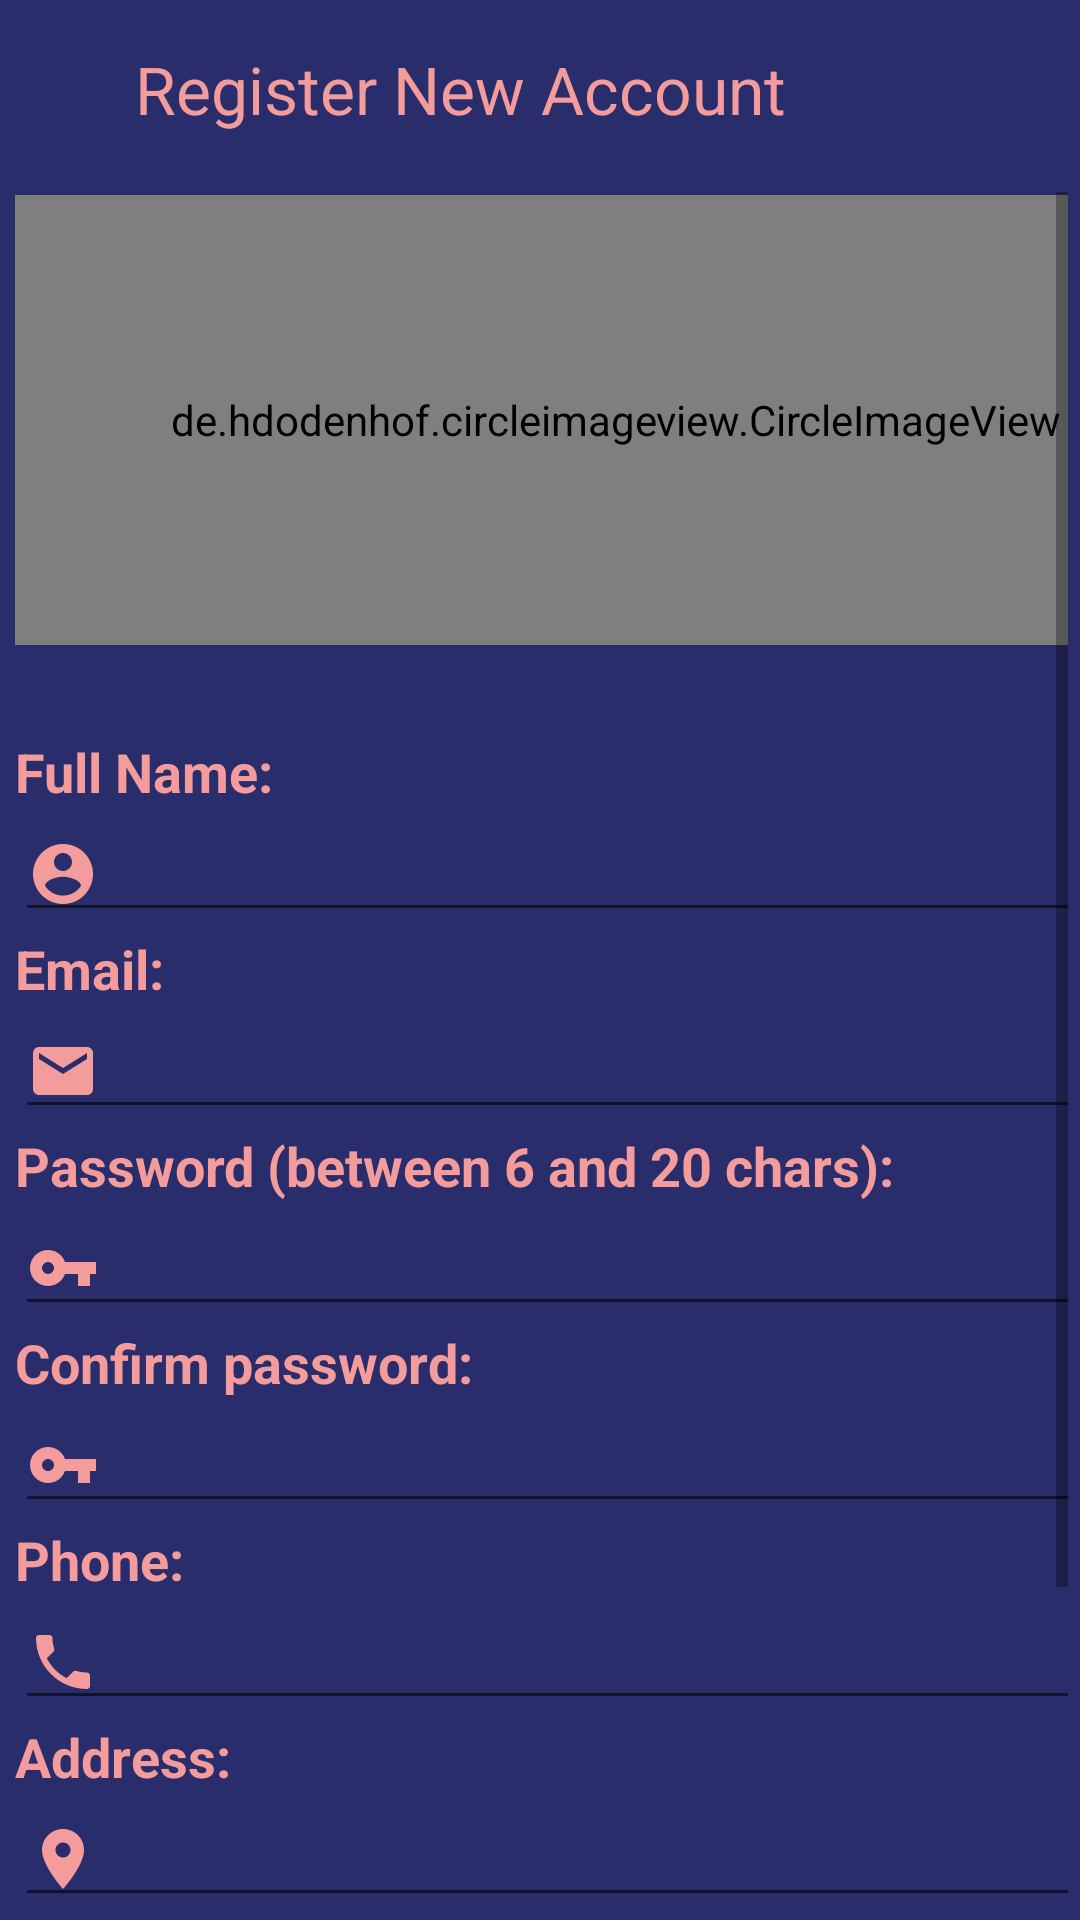

Layout XML and referenced resources for this Android screen:
<!-- AndroidManifest.xml: application theme AppTheme -->
<!-- res/layout/activity_signup__form.xml -->
<?xml version="1.0" encoding="utf-8"?>
<androidx.constraintlayout.widget.ConstraintLayout
    xmlns:android="http://schemas.android.com/apk/res/android"
    xmlns:app="http://schemas.android.com/apk/res-auto"
    xmlns:tools="http://schemas.android.com/tools"
    android:layout_width="match_parent"
    android:layout_height="match_parent"
    android:background="@color/colorPurple"
    android:orientation="vertical"
    tools:context=".Signup_Form">

    <LinearLayout
        android:id="@+id/sliderDotsPanel"
        android:layout_width="match_parent"
        android:layout_height="50sp"
        android:background="@color/colorPurple"
        android:orientation="horizontal"
        app:layout_constraintEnd_toEndOf="parent"
        app:layout_constraintHorizontal_bias="0.0"
        app:layout_constraintStart_toStartOf="parent"
        app:layout_constraintTop_toTopOf="parent">

        <TextView
            android:layout_width="match_parent"
            android:layout_height="wrap_content"
            android:layout_marginLeft="45dp"
            android:layout_marginTop="15dp"
            android:text="Register New Account"
            android:textColor="@color/colorPink"
            android:textSize="22sp" />

    </LinearLayout>

    <LinearLayout
        android:id="@+id/linearLayout"
        android:layout_width="match_parent"
        android:layout_height="match_parent"
        android:layout_marginStart="4dp"
        android:layout_marginTop="64dp"
        android:layout_marginEnd="4dp"
        android:layout_marginBottom="5dp"
        android:orientation="vertical"
        app:layout_constraintBottom_toBottomOf="parent"
        app:layout_constraintEnd_toEndOf="parent"
        app:layout_constraintHorizontal_bias="1.0"
        app:layout_constraintStart_toStartOf="parent"
        app:layout_constraintTop_toBottomOf="@+id/sliderDotsPanel"
        app:layout_constraintVertical_bias="0.0">

        <ScrollView
            android:layout_width="match_parent"
            android:layout_height="wrap_content"
            android:orientation="vertical">

            <LinearLayout
                android:id="@+id/linearLayout3"
                android:layout_width="401dp"
                android:layout_height="match_parent"
                android:layout_marginStart="1dp"
                android:layout_marginTop="1dp"
                android:layout_marginEnd="4dp"
                android:layout_marginBottom="5dp"
                android:background="@color/colorPurple"
                android:orientation="vertical"
                app:layout_constraintBottom_toBottomOf="parent"
                app:layout_constraintEnd_toEndOf="parent"
                app:layout_constraintHorizontal_bias="1.0"
                app:layout_constraintStart_toStartOf="parent"
                app:layout_constraintTop_toBottomOf="@+id/sliderDotsPanel"
                app:layout_constraintVertical_bias="0.0">


                <de.hdodenhof.circleimageview.CircleImageView
                    android:id="@+id/imgProfile"
                    android:layout_width="match_parent"
                    android:layout_height="150dp"
                    android:layout_gravity="center"
                    android:layout_marginBottom="20dp"
                    android:src="@drawable/ic_camera_alt_black_24dp" />

                <TextView
                    android:id="@+id/tvName"
                    android:layout_width="match_parent"
                    android:layout_height="wrap_content"
                    android:layout_marginTop="10dp"
                    android:text="Full Name:"
                    android:textColor="@color/colorPink"
                    android:textSize="18sp"
                    android:textStyle="bold" />

                <EditText
                    android:id="@+id/etName"
                    android:layout_width="match_parent"
                    android:layout_height="match_parent"
                    android:drawableStart="@drawable/ic_account_circle_pink"
                    android:textColor="@color/colorPink"
                    android:drawableRight="@drawable/ic_asterick" />


                <TextView
                    android:id="@+id/tvEmail"
                    android:layout_width="match_parent"
                    android:layout_height="match_parent"
                    android:text="Email:"
                    android:textColor="@color/colorPink"
                    android:textSize="18sp"
                    android:textStyle="bold" />

                <EditText
                    android:id="@+id/etEmail"
                    android:layout_width="match_parent"
                    android:layout_height="match_parent"
                    android:drawableStart="@drawable/ic_email_pink"
                    android:textColor="@color/colorPink"
                    android:drawableRight="@drawable/ic_asterick" />


                <TextView
                    android:id="@+id/tvPassword"
                    android:layout_width="match_parent"
                    android:layout_height="match_parent"
                    android:text="Password (between 6 and 20 chars):"
                    android:textColor="@color/colorPink"
                    android:textSize="18sp"
                    android:textStyle="bold" />

                <EditText
                    android:id="@+id/etPassword"
                    android:layout_width="match_parent"
                    android:layout_height="match_parent"
                    android:inputType="textPassword"
                    android:drawableStart="@drawable/ic_key_pink"
                    android:textColor="@color/colorPink"
                    android:drawableRight="@drawable/ic_asterick" />


                <TextView
                    android:id="@+id/tvConPassword"
                    android:layout_width="match_parent"
                    android:layout_height="match_parent"
                    android:text="Confirm password:"
                    android:textColor="@color/colorPink"
                    android:textSize="18sp"
                    android:textStyle="bold" />

                <EditText
                    android:id="@+id/etConpassword"
                    android:layout_width="match_parent"
                    android:inputType="textPassword"
                    android:drawableStart="@drawable/ic_key_pink"
                    android:layout_height="match_parent"
                    android:textColor="@color/colorPink"
                    android:drawableRight="@drawable/ic_asterick" />

                <TextView
                    android:id="@+id/tvPhone"
                    android:layout_width="match_parent"
                    android:layout_height="match_parent"
                    android:text="Phone:"
                    android:textColor="@color/colorPink"
                    android:textSize="18sp"
                    android:textStyle="bold" />

                <EditText
                    android:id="@+id/etPhone"
                    android:layout_width="match_parent"
                    android:layout_height="match_parent"
                    android:textColor="@color/colorPink"
                    android:drawableStart="@drawable/ic_phone_pink"
                    android:drawableRight="@drawable/ic_asterick" />


                <TextView
                    android:id="@+id/tvAddress"
                    android:layout_width="match_parent"
                    android:layout_height="match_parent"
                    android:text="Address:"
                    android:textColor="@color/colorPink"
                    android:textSize="18sp"
                    android:textStyle="bold" />

                <EditText
                    android:id="@+id/etAddress"
                    android:layout_width="match_parent"
                    android:layout_height="match_parent"
                    android:textSize="18dp"
                    android:drawableStart="@drawable/ic_location"
                    android:textColor="@color/colorPink"
                    android:drawableRight="@drawable/ic_asterick" />

                <Button
                    android:id="@+id/btnRegister"
                    android:layout_width="200dp"
                    android:layout_height="wrap_content"
                    android:layout_gravity="center"
                    android:layout_marginBottom="30dp"
                    android:background="@color/colorPink"
                    android:text="Register"
                    android:textColor="#fff" />

                <LinearLayout
                    android:layout_width="wrap_content"
                    android:layout_height="wrap_content"
                    android:orientation="horizontal">

                    <TextView
                        android:layout_width="wrap_content"
                        android:layout_height="wrap_content"
                        android:layout_gravity="center"
                        android:text="Already Have an Account? "
                        android:textColor="@color/colorPink"
                        android:textSize="20sp" />

                    <Button
                        android:id="@+id/tvLoginLink"
                        android:layout_width="wrap_content"
                        android:layout_height="wrap_content"
                        android:layout_gravity="center"
                        android:background="@color/colorPink"
                        android:text="Login Here"
                        android:textColor="#fff"
                        android:textSize="15dp"
                        android:textStyle="italic" />

                </LinearLayout>
            </LinearLayout>
        </ScrollView>
    </LinearLayout>

</androidx.constraintlayout.widget.ConstraintLayout>
<!-- resources referenced by this layout -->
<resources>
  <color name="colorPink">#F49C9C</color>
  <color name="colorPurple"> #2A2D6C</color>
  <!-- drawable ic_account_circle_pink (drawable) -->
  <vector android:height="24dp" android:tint="#F49C9C"
      android:viewportHeight="24.0" android:viewportWidth="24.0"
      android:width="24dp" xmlns:android="http://schemas.android.com/apk/res/android">
      <path android:fillColor="#FF000000" android:pathData="M12,2C6.48,2 2,6.48 2,12s4.48,10 10,10 10,-4.48 10,-10S17.52,2 12,2zM12,5c1.66,0 3,1.34 3,3s-1.34,3 -3,3 -3,-1.34 -3,-3 1.34,-3 3,-3zM12,19.2c-2.5,0 -4.71,-1.28 -6,-3.22 0.03,-1.99 4,-3.08 6,-3.08 1.99,0 5.97,1.09 6,3.08 -1.29,1.94 -3.5,3.22 -6,3.22z"/>
  </vector>
  <!-- drawable ic_asterick (drawable) -->
  <vector android:height="24dp" android:tint="#F49C9C"
      android:viewportHeight="24.0" android:viewportWidth="24.0"
      android:width="24dp" xmlns:android="http://schemas.android.com/apk/res/android">
      <path android:fillColor="#FF000000" android:pathData="M12,17.27L18.18,21l-1.64,-7.03L22,9.24l-7.19,-0.61L12,2 9.19,8.63 2,9.24l5.46,4.73L5.82,21z"/>
  </vector>
  <!-- drawable ic_email_pink (drawable) -->
  <vector android:height="24dp" android:tint="#F49C9C"
      android:viewportHeight="24.0" android:viewportWidth="24.0"
      android:width="24dp" xmlns:android="http://schemas.android.com/apk/res/android">
      <path android:fillColor="#FF000000" android:pathData="M20,4L4,4c-1.1,0 -1.99,0.9 -1.99,2L2,18c0,1.1 0.9,2 2,2h16c1.1,0 2,-0.9 2,-2L22,6c0,-1.1 -0.9,-2 -2,-2zM20,8l-8,5 -8,-5L4,6l8,5 8,-5v2z"/>
  </vector>
  <!-- drawable ic_key_pink (drawable) -->
  <vector android:height="24dp" android:tint="#F49C9C"
      android:viewportHeight="24.0" android:viewportWidth="24.0"
      android:width="24dp" xmlns:android="http://schemas.android.com/apk/res/android">
      <path android:fillColor="#FF000000" android:pathData="M12.65,10C11.83,7.67 9.61,6 7,6c-3.31,0 -6,2.69 -6,6s2.69,6 6,6c2.61,0 4.83,-1.67 5.65,-4H17v4h4v-4h2v-4H12.65zM7,14c-1.1,0 -2,-0.9 -2,-2s0.9,-2 2,-2 2,0.9 2,2 -0.9,2 -2,2z"/>
  </vector>
  <!-- drawable ic_location (drawable) -->
  <vector android:height="24dp" android:tint="#F49C9C"
      android:viewportHeight="24.0" android:viewportWidth="24.0"
      android:width="24dp" xmlns:android="http://schemas.android.com/apk/res/android">
      <path android:fillColor="#FF000000" android:pathData="M12,2C8.13,2 5,5.13 5,9c0,5.25 7,13 7,13s7,-7.75 7,-13c0,-3.87 -3.13,-7 -7,-7zM12,11.5c-1.38,0 -2.5,-1.12 -2.5,-2.5s1.12,-2.5 2.5,-2.5 2.5,1.12 2.5,2.5 -1.12,2.5 -2.5,2.5z"/>
  </vector>
  <!-- drawable ic_phone_pink (drawable) -->
  <vector android:height="24dp" android:tint="#F49C9C"
      android:viewportHeight="24.0" android:viewportWidth="24.0"
      android:width="24dp" xmlns:android="http://schemas.android.com/apk/res/android">
      <path android:fillColor="#FF000000" android:pathData="M6.62,10.79c1.44,2.83 3.76,5.14 6.59,6.59l2.2,-2.2c0.27,-0.27 0.67,-0.36 1.02,-0.24 1.12,0.37 2.33,0.57 3.57,0.57 0.55,0 1,0.45 1,1V20c0,0.55 -0.45,1 -1,1 -9.39,0 -17,-7.61 -17,-17 0,-0.55 0.45,-1 1,-1h3.5c0.55,0 1,0.45 1,1 0,1.25 0.2,2.45 0.57,3.57 0.11,0.35 0.03,0.74 -0.25,1.02l-2.2,2.2z"/>
  </vector>
  <style name="AppTheme" parent="Theme.AppCompat.Light.NoActionBar">
          
          <item name="colorPrimary">@color/colorPrimary</item>
          <item name="colorPrimaryDark">@color/colorPrimaryDark</item>
          <item name="colorAccent">@color/colorAccent</item>
      </style>
  <color name="colorPrimary">#008577</color>
  <color name="colorPrimaryDark">#00574B</color>
  <color name="colorAccent">#D81B60</color>
</resources>
